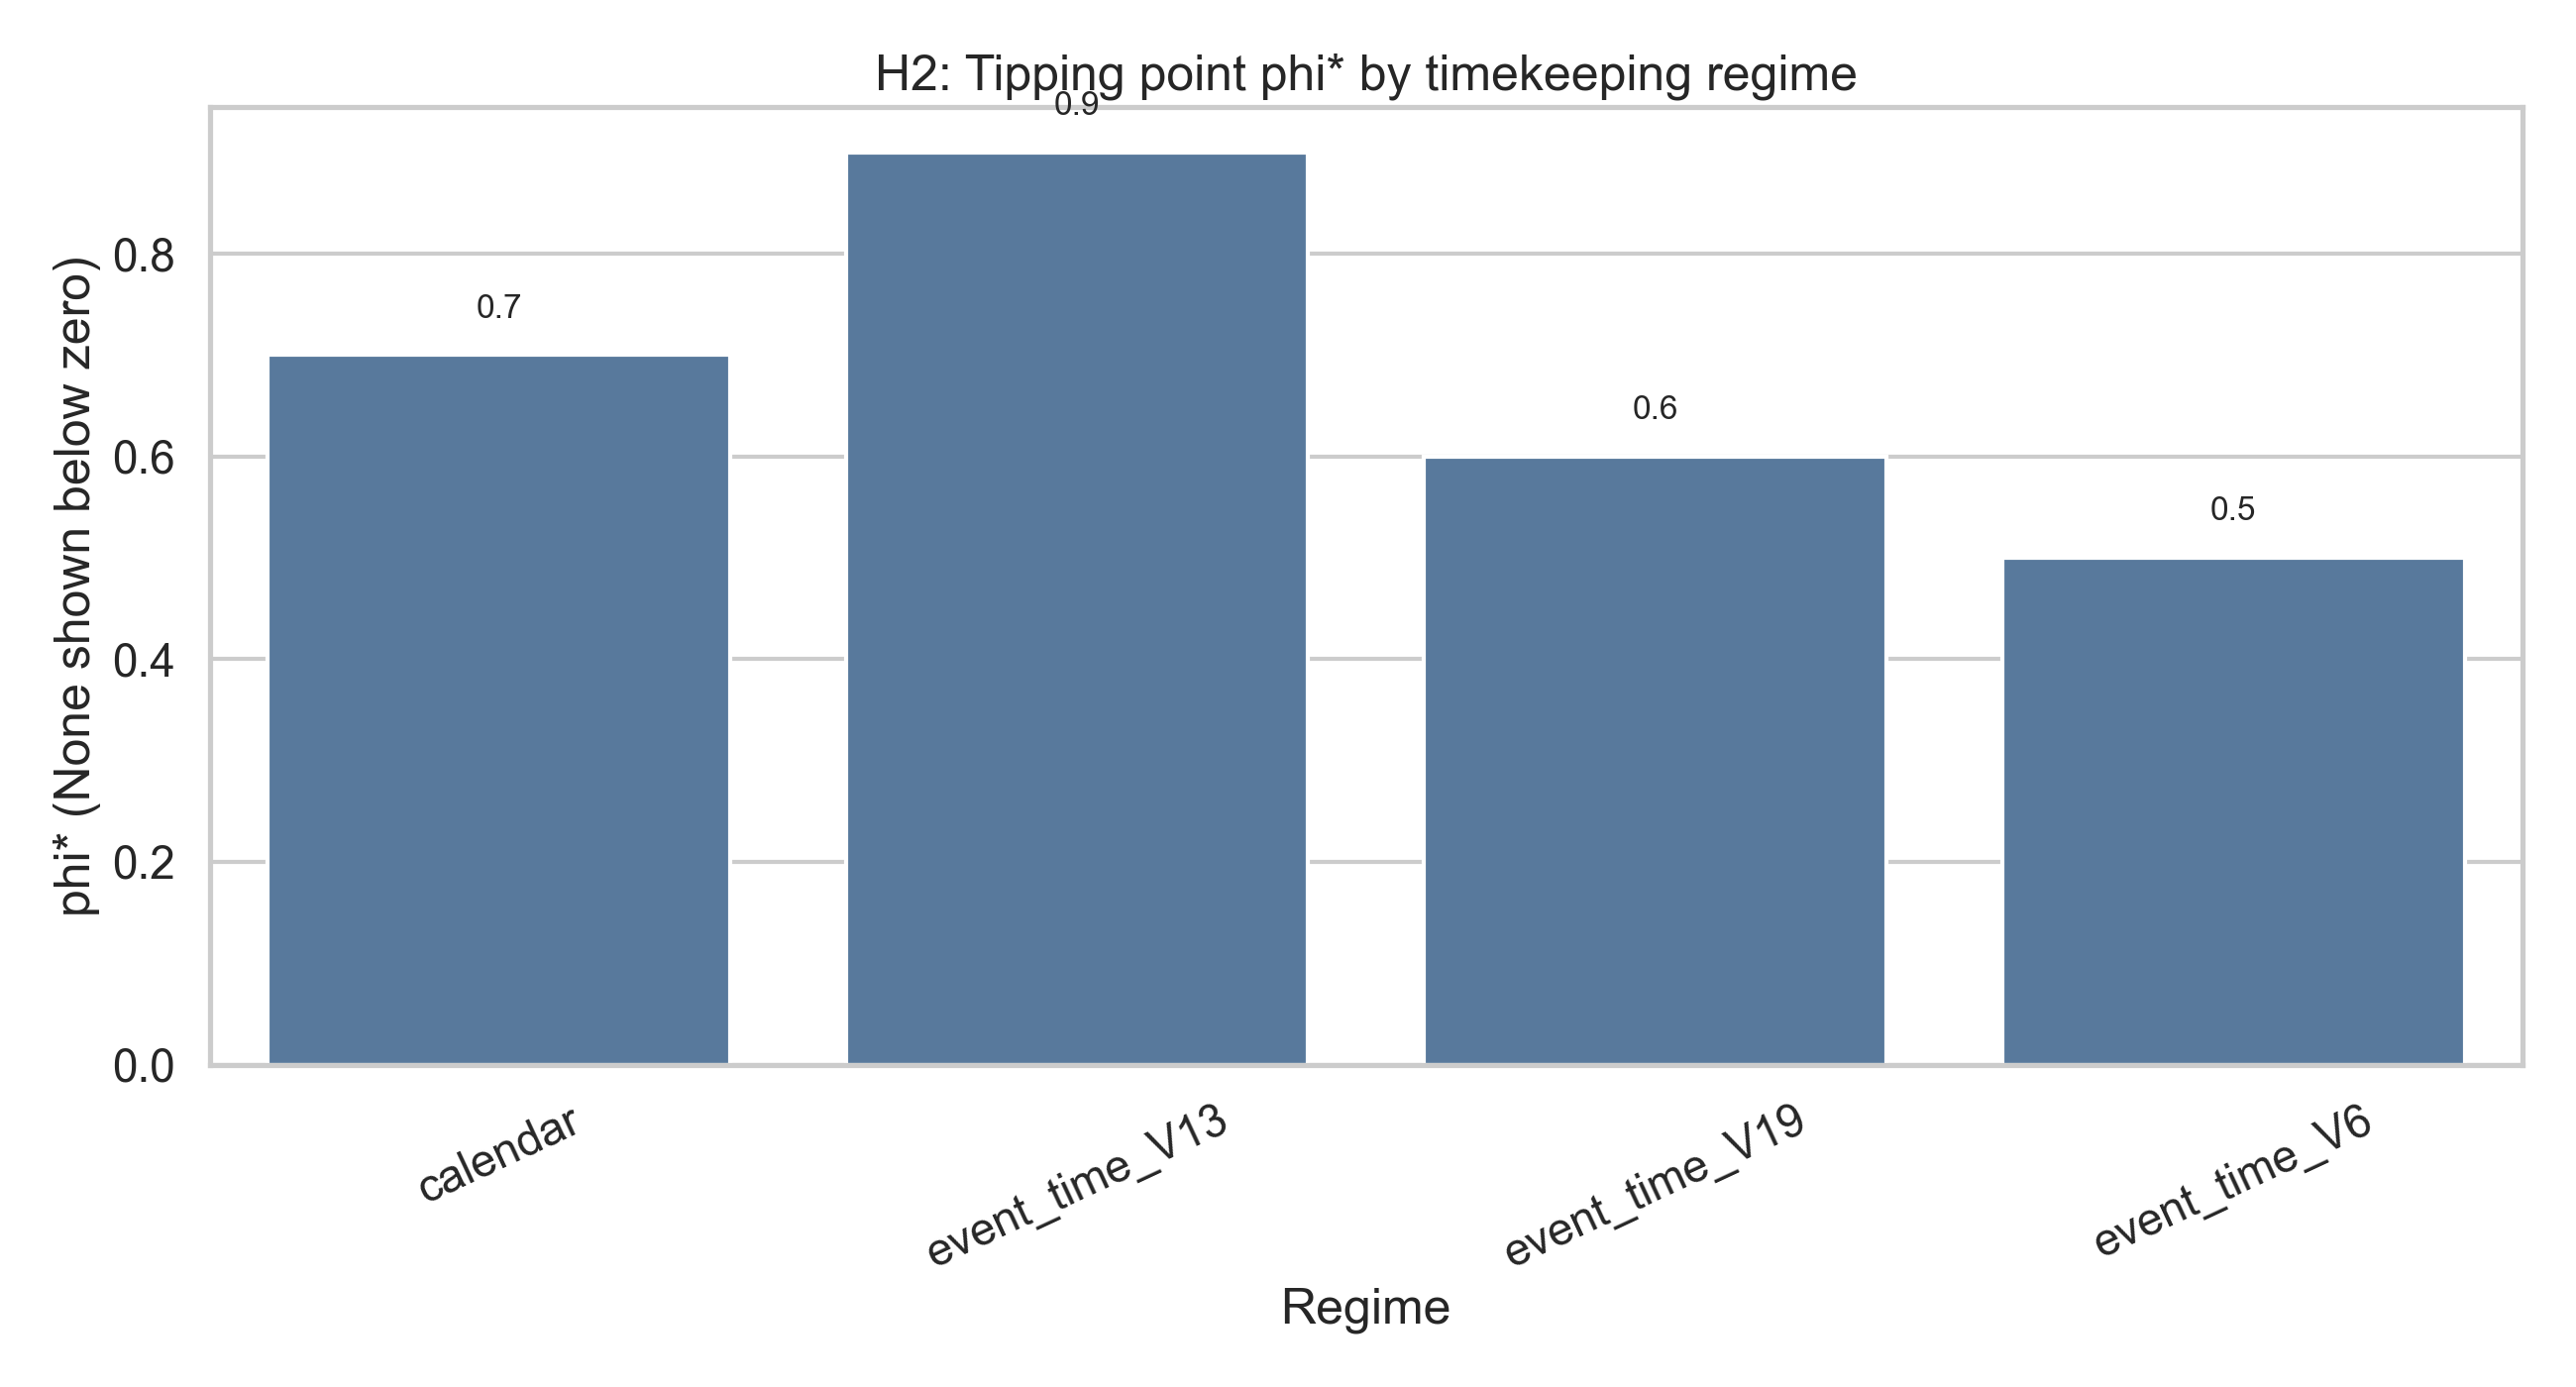

Data behind this chart, as committed beside it:
regime, mode, volume_threshold, baseline_vol_ratio, threshold_1_3x, phi_star, max_vol_ratio, phi_at_max, n_runs_per_phi_min, n_runs_per_phi_max
calendar, calendar, , 2.125, 2.762, 0.7, 3.134, 0.9, 30, 30
event_time_V13, event_time, 13.0, 2.002, 2.603, 0.9, 3.23, 1.0, 30, 30
event_time_V19, event_time, 19.0, 1.831, 2.38, 0.6, 2.742, 0.9, 30, 30
event_time_V6, event_time, 6.0, 1.942, 2.525, 0.5, 3.512, 1.0, 30, 30
